Run: headless pygame with SDL's dummy video driver; simulated clock (each Clock.tick advances the game by its frame time, no real sleeping); random seed 0; keys injected as events and as key.get_pressed() state; no mouse input.
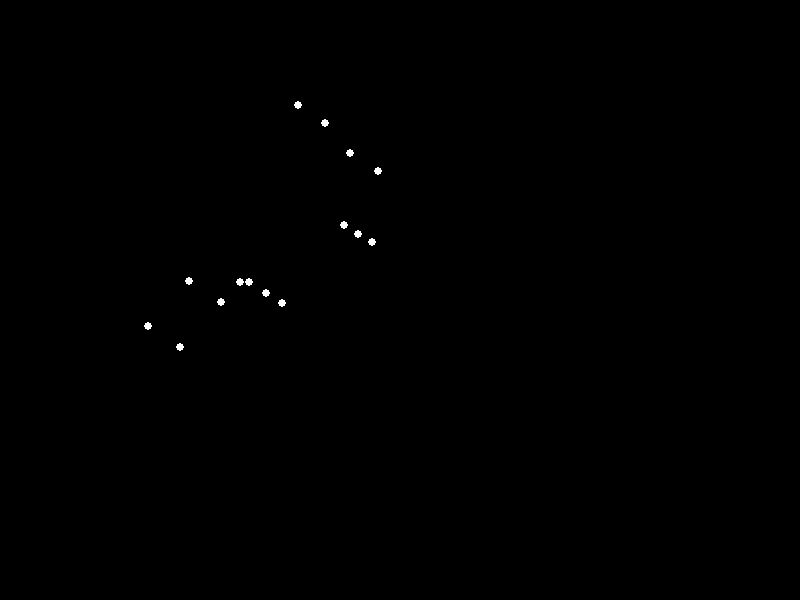
Frame 1 of 4 · flips 1–60 · no input
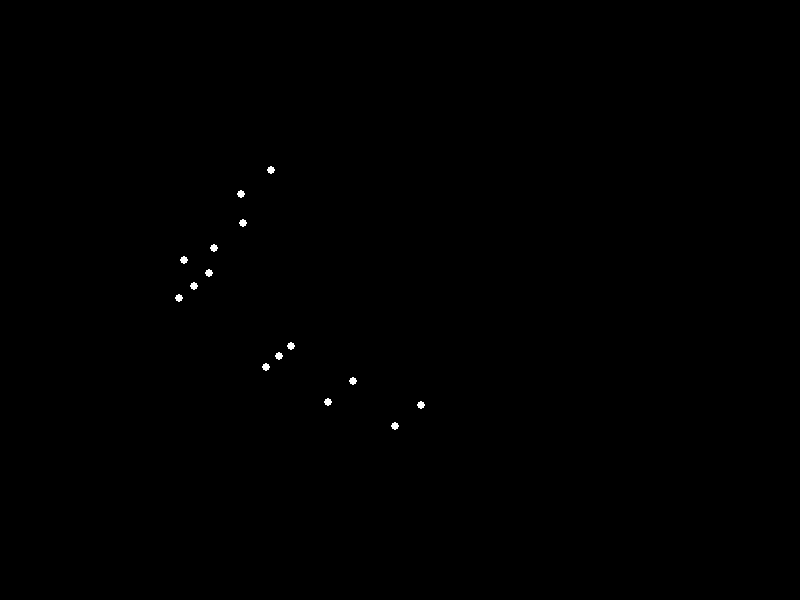
Frame 2 of 4 · flips 61–180 · tapped SPACE, RETURN · held RIGHT (→), D
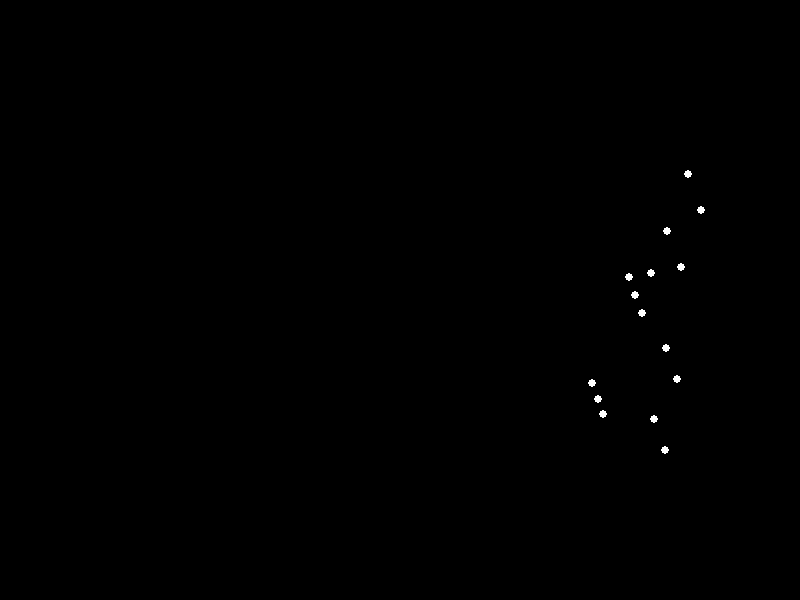
Frame 3 of 4 · flips 181–300 · held DOWN (↓), S
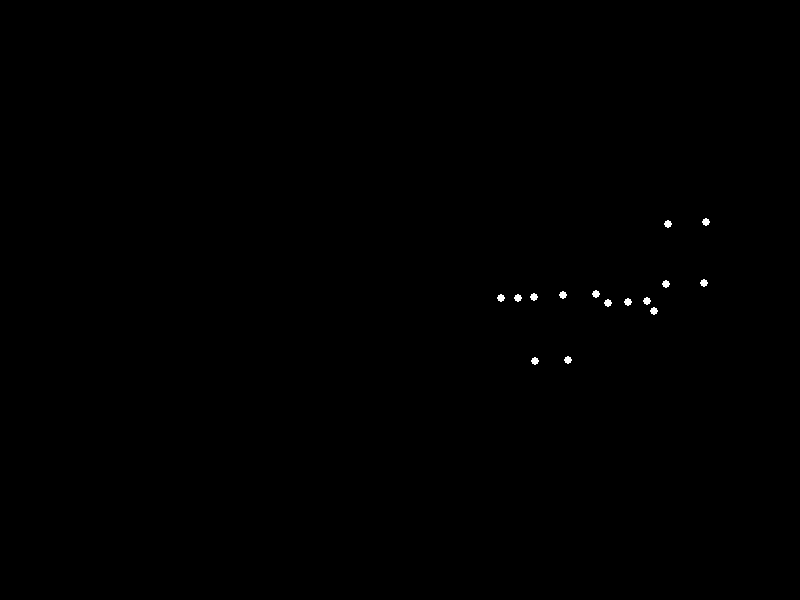
Frame 4 of 4 · flips 301–420 · held LEFT (←), A, UP (↑), W

The pygame program that drew these frames:


import pygame
import math

# --- Constants ---
SCREEN_WIDTH, SCREEN_HEIGHT = 800, 600
BLACK = (0, 0, 0)
WHITE = (255, 255, 255)
FPS = 60
# A 2.5 second animation for a more deliberate roll
NUM_FRAMES = int(2.5 * FPS)
POINT_RADIUS = 4
SCALE = 110  # Scale factor for the coordinates

# --- Point Indices for the 15-point model ---
# This defines the standard skeleton structure used in biological motion studies.
HEAD, NECK, PELVIS = 0, 1, 2
L_SHOULDER, R_SHOULDER = 3, 4
L_ELBOW, R_ELBOW = 5, 6
L_WRIST, R_WRIST = 7, 8
L_HIP, R_HIP = 9, 10
L_KNEE, R_KNEE = 11, 12
L_ANKLE, R_ANKLE = 13, 14

def get_forward_roll_data(num_frames):
    """
    Generates the 2D point data for a sadman performing a forward roll.
    The motion is defined procedurally using a hierarchical model, where
    limb positions are calculated relative to a moving and rotating torso.
    """
    # Proportions of the body segments (normalized)
    L_TORSO = 1.0
    L_NECK = 0.25
    L_UPPER_ARM = 0.55
    L_LOWER_ARM = 0.55
    L_UPPER_LEG = 0.65
    L_LOWER_LEG = 0.65
    L_SHOULDER_WIDTH = 0.35
    L_HIP_WIDTH = 0.3

    def smoothstep(t):
        """A smooth interpolation function (cubic) for natural easing."""
        return t * t * (3.0 - 2.0 * t)

    def interpolate(val1, val2, factor):
        """Interpolate between two values using the smoothstep function."""
        return val1 + (val2 - val1) * smoothstep(factor)

    frames_data = []
    for i in range(num_frames):
        t = i / (num_frames - 1)
        points = [(0, 0)] * 15

        # 1. Pelvis Trajectory: Defines the overall movement of the body's center.
        pelvis_x = -1.8 + 3.6 * t
        
        # The y-path follows the classic roll motion: squat -> rise -> arc -> fall -> squat
        if t < 0.15:  # Initial squat
            pelvis_y = interpolate(-0.9, -0.6, t / 0.15)
        elif t < 0.65:  # The main rolling arc
            phase_t = (t - 0.15) / 0.5
            pelvis_y = -0.6 + 1.2 * math.sin(smoothstep(phase_t) * math.pi)
        else:  # Landing and finishing in a squat
            pelvis_y = interpolate(0.6, -0.9, (t - 0.65) / 0.35)

        pelvis_pos = (pelvis_x, pelvis_y)
        points[PELVIS] = pelvis_pos

        # 2. Torso Rotation: The core of the rolling motion.
        initial_hunch_deg = 20  # A hunched posture to convey "sadman"
        torso_angle_rad = math.radians(initial_hunch_deg - 360 * t)
        
        neck_pos = (pelvis_pos[0] + L_TORSO * math.sin(torso_angle_rad),
                    pelvis_pos[1] + L_TORSO * math.cos(torso_angle_rad))
        points[NECK] = neck_pos

        # 3. Head Motion: Includes a tuck for the roll and a droop for sadness.
        head_droop_deg = 15  # Constant head droop for "sadman" feel
        head_angle_rad = torso_angle_rad + math.radians(head_droop_deg)
        if 0.1 <= t <= 0.6:  # Tucking phase for safety and momentum
            phase_t = (t - 0.1) / 0.5
            tuck_factor = math.sin(smoothstep(phase_t) * math.pi)
            head_angle_rad += math.radians(45 * tuck_factor)
        
        points[HEAD] = (neck_pos[0] + L_NECK * math.sin(head_angle_rad),
                        neck_pos[1] + L_NECK * math.cos(head_angle_rad))

        # --- Limb Angles (relative to the torso's orientation) ---
        # 4. Leg Angles: Defines the tucking, pushing, and landing motions.
        if t < 0.2:  # From squat to push-off
            hip_angle = interpolate(100, 170, t / 0.2)
            knee_angle = interpolate(70, 170, t / 0.2)
        elif t < 0.7:  # Tucked during the roll
            hip_angle = interpolate(170, 45, (t - 0.2) / 0.5)
            knee_angle = interpolate(170, 45, (t - 0.2) / 0.5)
        else:  # Unfurling for landing
            hip_angle = interpolate(45, 100, (t - 0.7) / 0.3)
            knee_angle = interpolate(45, 70, (t - 0.7) / 0.3)

        # 5. Arm Angles: Defines reaching, supporting, and recovering.
        if t < 0.25:  # Reaching down to the ground
            shoulder_angle = interpolate(45, 90, t / 0.25)
            elbow_angle = interpolate(160, 175, t / 0.25)
        elif t < 0.6:  # Tucked while rolling over the shoulders
            shoulder_angle = interpolate(90, -60, (t - 0.25) / 0.35)
            elbow_angle = interpolate(175, 60, (t - 0.25) / 0.35)
        else:  # Recovering forward for balance
            shoulder_angle = interpolate(-60, 20, (t - 0.6) / 0.4)
            elbow_angle = interpolate(60, 160, (t - 0.6) / 0.4)

        # --- Calculate Final Joint Positions using the hierarchical model ---
        torso_perp_rad = torso_angle_rad - math.pi / 2
        cos_perp, sin_perp = math.cos(torso_perp_rad), math.sin(torso_perp_rad)
        
        points[L_SHOULDER] = (neck_pos[0] + (L_SHOULDER_WIDTH/2)*cos_perp, neck_pos[1] + (L_SHOULDER_WIDTH/2)*sin_perp)
        points[R_SHOULDER] = (neck_pos[0] - (L_SHOULDER_WIDTH/2)*cos_perp, neck_pos[1] - (L_SHOULDER_WIDTH/2)*sin_perp)
        points[L_HIP] = (pelvis_pos[0] + (L_HIP_WIDTH/2)*cos_perp, pelvis_pos[1] + (L_HIP_WIDTH/2)*sin_perp)
        points[R_HIP] = (pelvis_pos[0] - (L_HIP_WIDTH/2)*cos_perp, pelvis_pos[1] - (L_HIP_WIDTH/2)*sin_perp)
        
        def calculate_limb(start_pos, angle1_deg, angle2_deg, len1, len2):
            """Helper to calculate positions of a two-segment limb."""
            angle1_rad = torso_angle_rad + math.radians(angle1_deg)
            joint1_pos = (start_pos[0] + len1 * math.sin(angle1_rad),
                          start_pos[1] + len1 * math.cos(angle1_rad))
            angle2_rad = angle1_rad + math.radians(angle2_deg - 180)
            joint2_pos = (joint1_pos[0] + len2 * math.sin(angle2_rad),
                          joint1_pos[1] + len2 * math.cos(angle2_rad))
            return joint1_pos, joint2_pos
        
        points[L_ELBOW], points[L_WRIST] = calculate_limb(points[L_SHOULDER], shoulder_angle, elbow_angle, L_UPPER_ARM, L_LOWER_ARM)
        points[R_ELBOW], points[R_WRIST] = calculate_limb(points[R_SHOULDER], shoulder_angle, elbow_angle, L_UPPER_ARM, L_LOWER_ARM)
        points[L_KNEE], points[L_ANKLE] = calculate_limb(points[L_HIP], hip_angle, knee_angle, L_UPPER_LEG, L_LOWER_LEG)
        points[R_KNEE], points[R_ANKLE] = calculate_limb(points[R_HIP], hip_angle, knee_angle, L_UPPER_LEG, L_LOWER_LEG)

        frames_data.append(points)
    
    return frames_data

def main():
    """
    Sets up the pygame window and runs the main animation loop.
    """
    pygame.init()
    screen = pygame.display.set_mode((SCREEN_WIDTH, SCREEN_HEIGHT))
    pygame.display.set_caption("Biological Motion: Sadman Forward Rolling")
    clock = pygame.time.Clock()

    # Generate all frame data at the start
    motion_data = get_forward_roll_data(NUM_FRAMES)
    
    frame_index = 0
    running = True
    while running:
        for event in pygame.event.get():
            if event.type == pygame.QUIT or \
               (event.type == pygame.KEYDOWN and event.key == pygame.K_ESCAPE):
                running = False

        # --- Drawing ---
        screen.fill(BLACK)
        
        current_points = motion_data[frame_index]
        
        # Transform from normalized coordinates to screen coordinates and draw
        for point in current_points:
            x = int(SCREEN_WIDTH / 2 + point[0] * SCALE)
            y = int(SCREEN_HEIGHT / 2 - point[1] * SCALE) # Y is inverted in pygame
            pygame.draw.circle(screen, WHITE, (x, y), POINT_RADIUS)
            
        pygame.display.flip()
        
        # --- Update ---
        frame_index = (frame_index + 1) % NUM_FRAMES
        clock.tick(FPS)
        
    pygame.quit()

if __name__ == '__main__':
    main()
